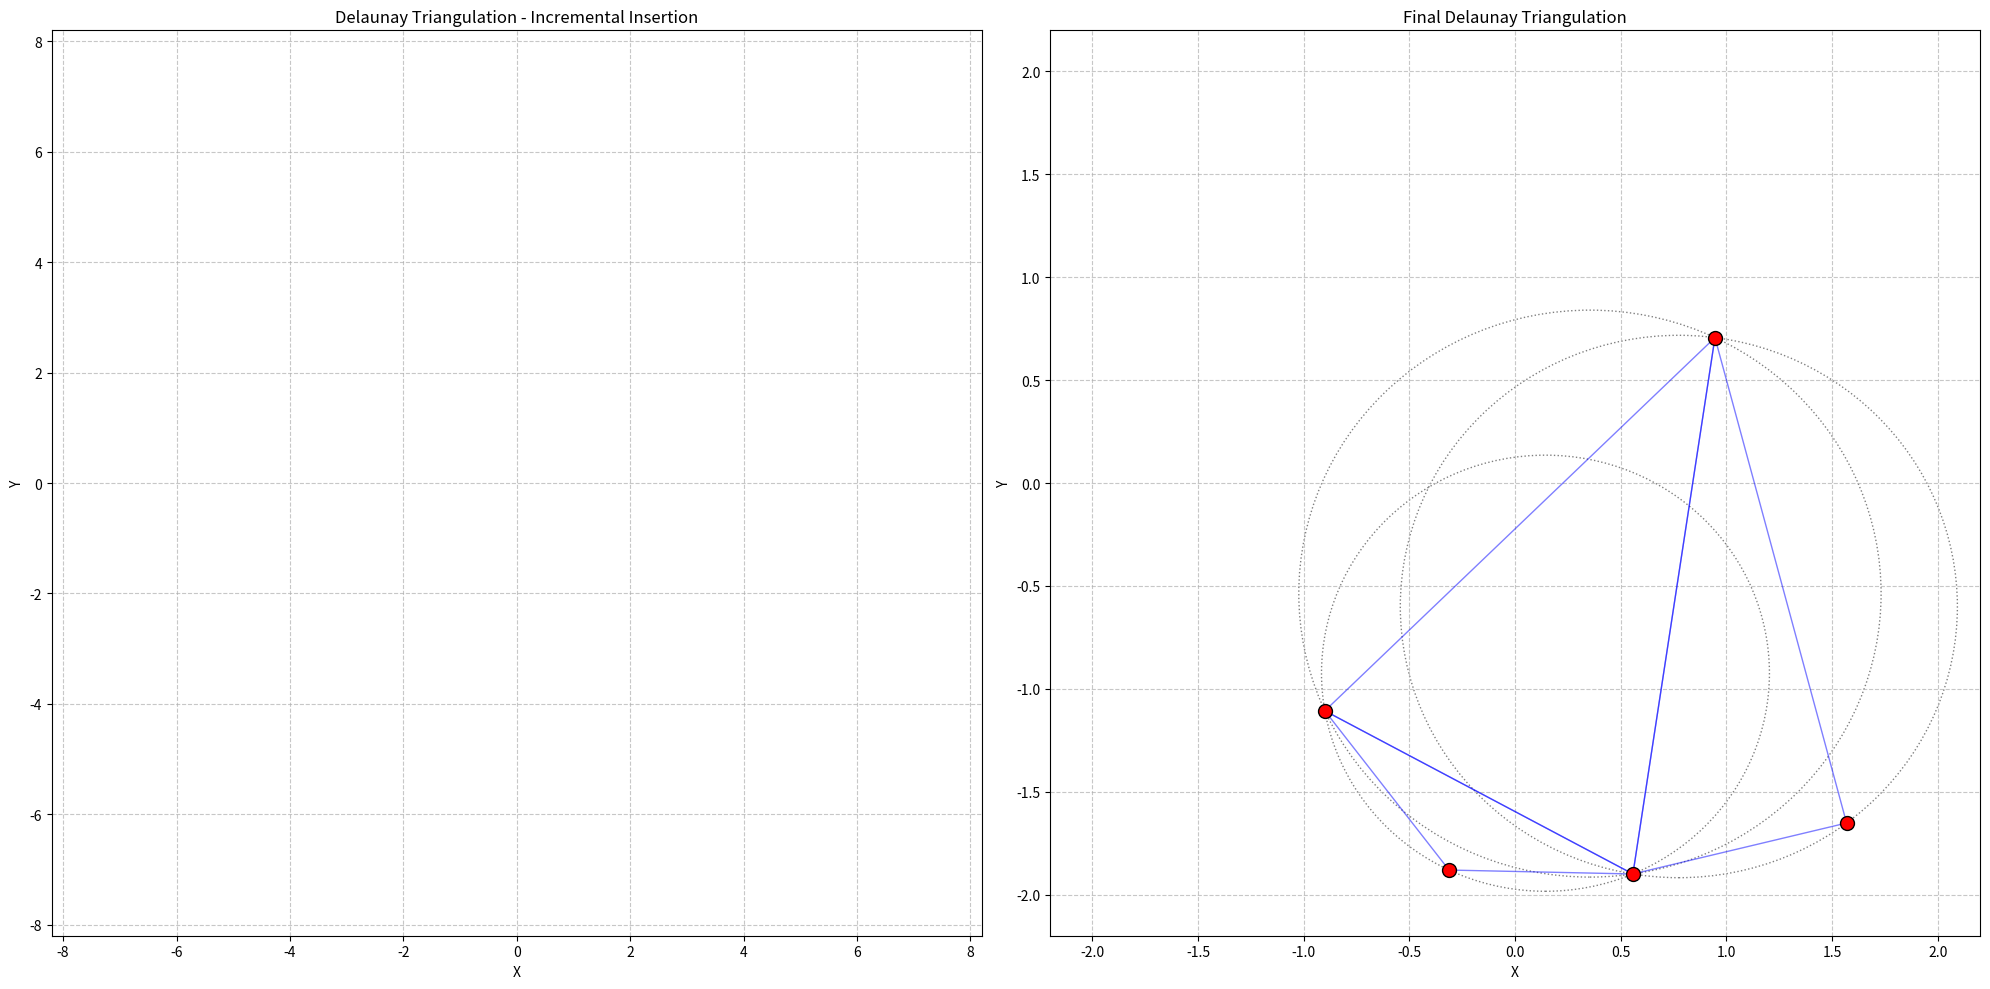

Reproduce this figure in Python.
'''*Problem Statement:Given n points in a 2D plane, perform Delaunay Triangulation using incremental insertion. The user specifies a step i (1≤i≤n), and the program displays the edge flip process occurring at that step. If no edge flip occurs at step i, display "No edge flip".    **Input*: 1. An integer n representing the number of points.
2. n points given as (𝑥𝑖,𝑦𝑖) coordinates, where:
    - Each 𝑥𝑖,𝑦𝑖 is a real number.
    - Points are given in arbitrary order.
3. An integer i representing the step at which the user wants to    inspect the edge flip process.                                                                           *Output*: 1. If an edge flip occurs at step i:
                   - Show the affected edges before and after the flip.
                   - Display the updated triangulation after the flip.
                   2. If no edge flip occurs at step i:
                    - Print "No edge flip".
                   3. The final Delaunay Triangulation after all points have been inserted.'''

import numpy as np
import matplotlib.pyplot as plt
import matplotlib.animation as animation
import random
import math
from matplotlib.widgets import Button

class Point:
    def __init__(self, x, y):
        self.x = x
        self.y = y

class Triangle:
    def __init__(self, a, b, c):
        self.vertices = [a, b, c]
        self.neighbors = [None, None, None]
        self.circumcenter = None
        self.circumradius = None

    def compute_circumcircle(self):
        """
        Compute the circumcenter and circumradius of the triangle
        """
        ax, ay = self.vertices[0].x, self.vertices[0].y
        bx, by = self.vertices[1].x, self.vertices[1].y
        cx, cy = self.vertices[2].x, self.vertices[2].y

        d = 2 * (ax * (by - cy) + bx * (cy - ay) + cx * (ay - by))
        
        ux = ((ax*ax + ay*ay) * (by - cy) + (bx*bx + by*by) * (cy - ay) + (cx*cx + cy*cy) * (ay - by)) / d
        uy = ((ax*ax + ay*ay) * (cx - bx) + (bx*bx + by*by) * (ax - cx) + (cx*cx + cy*cy) * (bx - ax)) / d

        self.circumcenter = Point(ux, uy)
        self.circumradius = math.sqrt((ux - ax)**2 + (uy - ay)**2)

class DelaunayTriangulation:
    def __init__(self, plot_range=2.0):
        self.triangles = []
        self.super_triangle_vertices = None
        self.plot_range = plot_range
        self.init_super_triangle()
        self.intermediate_states = []
        self.is_paused = False
        self.edge_flip_occurred = False
        self.processed_points = set()

    def init_super_triangle(self):
        # Expanded super triangle to cover entire plot
        p1 = Point(0, self.plot_range * 4)
        p2 = Point(-self.plot_range * 4, -self.plot_range * 4)
        p3 = Point(self.plot_range * 4, -self.plot_range * 4)
        
        # Store super triangle vertices separately
        self.super_triangle_vertices = {p1, p2, p3}
        
        super_triangle = Triangle(p1, p2, p3)
        super_triangle.compute_circumcircle()
        self.triangles.append(super_triangle)

    def incircle_test(self, a, b, c, d):
        """
        Implement the incircle test using determinant method
        Returns True if point d is inside the circumcircle of triangle abc
        """
        # Extract coordinates
        ax, ay = a.x, a.y
        bx, by = b.x, b.y
        cx, cy = c.x, c.y
        dx, dy = d.x, d.y

        # Compute determinant
        matrix = np.array([
            [ax, ay, ax**2 + ay**2, 1],
            [bx, by, bx**2 + by**2, 1],
            [cx, cy, cx**2 + cy**2, 1],
            [dx, dy, dx**2 + dy**2, 1]
        ])
        
        return np.linalg.det(matrix) > 0

    def is_edge_legal(self, triangle1, triangle2, shared_edge):
        """
        Check if the shared edge between two triangles is legal
        """
        # Find the vertices of the two triangles
        vertices1 = set(triangle1.vertices)
        vertices2 = set(triangle2.vertices)
        
        # Find the vertices not on the shared edge
        fourth_vertex1 = list(vertices1 - set(shared_edge))[0]
        fourth_vertex2 = list(vertices2 - set(shared_edge))[0]
        
        # Check if the fourth vertices are inside each other's circumcircles
        if (not triangle1.circumcenter):
            triangle1.compute_circumcircle()
        if (not triangle2.circumcenter):
            triangle2.compute_circumcircle()
        
        # If the fourth vertex of either triangle is inside the circumcircle of the other triangle, 
        # then the edge needs to be flipped
        return not (
            self.incircle_test(
                triangle1.vertices[0], 
                triangle1.vertices[1], 
                triangle1.vertices[2], 
                fourth_vertex2
            ) or 
            self.incircle_test(
                triangle2.vertices[0], 
                triangle2.vertices[1], 
                triangle2.vertices[2], 
                fourth_vertex1
            )
        )

    def find_bad_triangles(self, point):
        """
        Find triangles whose circumcircle contains the new point
        """
        bad_triangles = []
        for triangle in self.triangles:
            # First compute circumcircle if not already done
            if not triangle.circumcenter:
                triangle.compute_circumcircle()
            
            if self.incircle_test(triangle.vertices[0], 
                                   triangle.vertices[1], 
                                   triangle.vertices[2], 
                                   point):
                bad_triangles.append(triangle)
        
        return bad_triangles

    def find_boundary_edges(self, bad_triangles):
        """
        Find the boundary of the hole created by bad triangles
        """
        polygon_edges = []
        for triangle in bad_triangles:
            for i in range(3):
                edge = (triangle.vertices[i], triangle.vertices[(i+1)%3])
                
                edge_count = sum(1 for t in bad_triangles 
                                 for j in range(3) 
                                 if (t.vertices[j], t.vertices[(j+1)%3]) == edge or 
                                    (t.vertices[(j+1)%3], t.vertices[j]) == edge)
                
                if edge_count == 1:
                    polygon_edges.append(edge)
        
        return polygon_edges

    def insert_point(self, point):
        """
        Insert a point into the triangulation
        """
        # Find bad triangles (those whose circumcircle contains the new point)
        bad_triangles = self.find_bad_triangles(point)
        
        # Find boundary of the hole
        polygon_edges = self.find_boundary_edges(bad_triangles)
        
        # Store current state for animation
        current_state = {
            'point': point,
            'bad_triangles': bad_triangles.copy(),
            'polygon_edges': polygon_edges.copy(),
            'triangles': self.triangles.copy(),
            'show_incircle': True,  # Flag to show incircle during test
            'edge_flip_occurred': False
        }
        self.intermediate_states.append(current_state)
        
        # Store state after incircle test (without incircle)
        current_state = {
            'point': point,
            'bad_triangles': bad_triangles.copy(),
            'polygon_edges': polygon_edges.copy(),
            'triangles': self.triangles.copy(),
            'show_incircle': False,  # Hide incircle after test
            'edge_flip_occurred': False
        }
        self.intermediate_states.append(current_state)
        
        # Remove bad triangles
        for triangle in bad_triangles:
            if triangle in self.triangles:
                self.triangles.remove(triangle)
        
        # Create new triangles connecting boundary to the new point
        new_triangles = []
        for edge in polygon_edges:
            new_triangle = Triangle(edge[0], edge[1], point)
            new_triangle.compute_circumcircle()
            new_triangles.append(new_triangle)
        
        self.triangles.extend(new_triangles)
        
        # Store final state after point insertion
        current_state = {
            'point': point,
            'bad_triangles': [],
            'polygon_edges': [],
            'triangles': self.triangles.copy(),
            'show_incircle': False,
            'edge_flip_occurred': False
        }
        self.intermediate_states.append(current_state)

    def legalize_triangulation(self):
        """
        Legalize the triangulation by checking and flipping illegal edges
        """
        # Track if any changes are made
        changes_made = True
        iteration = 0
        max_iterations = len(self.triangles) * 2  # Prevent infinite loop

        while changes_made and iteration < max_iterations:
            changes_made = False
            iteration += 1

            # Create a copy of triangles to iterate over
            current_triangles = self.triangles.copy()

            # Check each triangle against its neighbors
            for triangle in current_triangles:
                for i in range(3):
                    # Current edge
                    edge = (triangle.vertices[i], triangle.vertices[(i+1)%3])
                    
                    # Find adjacent triangles
                    adjacent_triangles = [
                        t for t in current_triangles 
                        if t != triangle and 
                        set(edge).issubset(set(t.vertices))
                    ]

                    # Check each adjacent triangle
                    for adj_triangle in adjacent_triangles:
                        if not self.is_edge_legal(triangle, adj_triangle, edge):
                            # Perform edge flip
                            self.edge_flip_occurred = True
                            changes_made = True

                            # Find the vertices not on the shared edge
                            vertices1 = set(triangle.vertices)
                            vertices2 = set(adj_triangle.vertices)
                            
                            fourth_vertex1 = list(vertices1 - set(edge))[0]
                            fourth_vertex2 = list(vertices2 - set(edge))[0]

                            # Remove old triangles
                            self.triangles.remove(triangle)
                            self.triangles.remove(adj_triangle)

                            # Create new triangles
                            new_triangle1 = Triangle(fourth_vertex1, fourth_vertex2, edge[0])
                            new_triangle2 = Triangle(fourth_vertex1, fourth_vertex2, edge[1])

                            # Compute new circumcircles
                            new_triangle1.compute_circumcircle()
                            new_triangle2.compute_circumcircle()

                            # Add new triangles
                            self.triangles.extend([new_triangle1, new_triangle2])

                            # Break out of adjacent triangle loop
                            break

            # Create a state for each iteration of legalization
            current_state = {
                'point': None,
                'bad_triangles': [],
                'polygon_edges': [],
                'triangles': self.triangles.copy(),
                'show_incircle': False,
                'edge_flip_occurred': self.edge_flip_occurred
            }
            self.intermediate_states.append(current_state)

    def create_animation_and_final_plot(self, points):
        """
        Create an animation of the Delaunay Triangulation process and a final plot
        """
        # Reset processed points
        self.processed_points = set()

        # Perform triangulation and collect intermediate states
        for point in points:
            self.insert_point(point)

        # Legalize the triangulation after all points are inserted
        self.legalize_triangulation()

        # Create two subplots
        fig, (ax_anim, ax_final) = plt.subplots(1, 2, figsize=(20, 10))
        plt.subplots_adjust(bottom=0.2, wspace=0.3)  # Make room for buttons and add space between plots

        # Animation plot setup
        ax_anim.set_xlim(-4.1*self.plot_range, 4.1*self.plot_range)
        ax_anim.set_ylim(-4.1*self.plot_range, 4.1*self.plot_range)
        ax_anim.set_title('Delaunay Triangulation - Incremental Insertion')
        ax_anim.set_xlabel('X')
        ax_anim.set_ylabel('Y')
        ax_anim.grid(True, linestyle='--', alpha=0.7)

        # Final plot setup
        ax_final.set_xlim(-1.1*self.plot_range, 1.1*self.plot_range)
        ax_final.set_ylim(-1.1*self.plot_range, 1.1*self.plot_range)
        ax_final.set_title('Final Delaunay Triangulation')
        ax_final.set_xlabel('X')
        ax_final.set_ylabel('Y')
        ax_final.grid(True, linestyle='--', alpha=0.7)

        def update(frame):
            ax_anim.clear()
            ax_anim.set_xlim(-4.1*self.plot_range, 4.1*self.plot_range)
            ax_anim.set_ylim(-4.1*self.plot_range, 4.1*self.plot_range)
            
            # Get current state
            state = self.intermediate_states[frame]
            
            # Update title with iteration and edge flip information
            title_text = f'Delaunay Triangulation - Iteration {frame}'
            # edge_flip_text = 'Edge Flip: ' + ('Yes' if state.get('edge_flip_occurred', False) else 'No')
            ax_anim.set_title(f'{title_text}')
            ax_anim.grid(True, linestyle='--', alpha=0.7)

            # Draw all triangles
            for triangle in state['triangles']:
                # Triangle edges
                coords = [(v.x, v.y) for v in triangle.vertices]
                coords.append(coords[0])
                xs, ys = zip(*coords)
                ax_anim.plot(xs, ys, color='blue', linewidth=1, alpha=0.5)

            # Draw only the circumcircle of the current iteration's triangle
            if state.get('point'):
                for triangle in state['triangles']:
                    # Check if the triangle contains the current point
                    if state['point'] in triangle.vertices and triangle.circumcenter:
                        circle = plt.Circle(
                            (triangle.circumcenter.x, triangle.circumcenter.y), 
                            triangle.circumradius, 
                            color='black',  
                            fill=False, 
                            linestyle=':', 
                            alpha=0.5
                        )
                        ax_anim.add_artist(circle)

            # Update processed points
            if state.get('point'):
                self.processed_points.add(state['point'])

            # Draw bad triangles during incircle test if applicable
            if state.get('show_incircle', False):
                for triangle in state.get('bad_triangles', []):
                    coords = [(v.x, v.y) for v in triangle.vertices]
                    coords.append(coords[0])
                    xs, ys = zip(*coords)
                    ax_anim.plot(xs, ys, color='orange', linewidth=2, alpha=0.7)

            # Draw polygon edges if applicable
            for edge in state.get('polygon_edges', []):
                ax_anim.plot([edge[0].x, edge[1].x], 
                             [edge[0].y, edge[1].y], 
                             color='green', linewidth=3, alpha=0.7)
            
            # Draw current point if exists
            if state.get('point'):
                current_point = state['point']
                ax_anim.scatter([current_point.x], [current_point.y], 
                                color='yellow', s=200, zorder=11, 
                                edgecolor='black')

            # Draw points - processed in red, unprocessed in light grey
            processed_x = [p.x for p in self.processed_points]
            processed_y = [p.y for p in self.processed_points]
            unprocessed_x = [p.x for p in points if p not in self.processed_points]
            unprocessed_y = [p.y for p in points if p not in self.processed_points]
            
            ax_anim.scatter(processed_x, processed_y, color='red', s=100, zorder=10)
            ax_anim.scatter(unprocessed_x, unprocessed_y, color='lightgrey', s=100, zorder=10)

        # def pause(event):
        #     self.is_paused = not self.is_paused
        #     pause_button.label.set_text('Resume' if self.is_paused else 'Pause')
        #     fig.canvas.draw_idle()

        # # Add pause button
        # ax_pause = plt.axes([0.7, 0.05, 0.2, 0.075])
        # pause_button = Button(ax_pause, 'Pause')
        # pause_button.on_clicked(pause)

        # Create animation
        anim = animation.FuncAnimation(
            fig, update, 
            frames=len(self.intermediate_states), 
            interval=1000, 
            repeat=True,
            cache_frame_data=False
        )

        # Find final triangles that do NOT include super triangle vertices
        final_triangles = [
            triangle for triangle in self.triangles 
            if not any(v in self.super_triangle_vertices for v in triangle.vertices)
        ]

        # Plot final triangulation
        # Plot triangles
        for triangle in final_triangles:
            # Compute circumcircle if not already done
            if not triangle.circumcenter:
                triangle.compute_circumcircle()
            
            # Triangle edges
            coords = [(v.x, v.y) for v in triangle.vertices]
            coords.append(coords[0])
            xs, ys = zip(*coords)
            ax_final.plot(xs, ys, color='blue', linewidth=1, alpha=0.5)
            
            # Draw circumcircle
            circle = plt.Circle(
                (triangle.circumcenter.x, triangle.circumcenter.y), 
                triangle.circumradius, 
                color='black',  
                fill=False, 
                linestyle=':', 
                alpha=0.5
            )
            ax_final.add_artist(circle)

        # Extract all unique points (original input points)
        all_points = points
        
        # Plot points with red color
        ax_final.scatter(
            [p.x for p in all_points], 
            [p.y for p in all_points], 
            color='red', 
            s=100, 
            zorder=11, 
            edgecolor='black'
        )

        plt.tight_layout()
        return anim

def main():
    # Set random seed for reproducibility
    random.seed(42)
    np.random.seed(42)

    # Generate random points
    num_points = 5  # Increased number of points for a more interesting visualization
    points = [
        Point(
            random.uniform(-2, 2), 
            random.uniform(-2, 2)
        ) for _ in range(num_points)
    ]

    # Create Delaunay Triangulation
    dt = DelaunayTriangulation(plot_range=2.0)

    # Create and display animation with final plot
    anim = dt.create_animation_and_final_plot(points)
    plt.show()

if __name__ == "__main__":
    main()